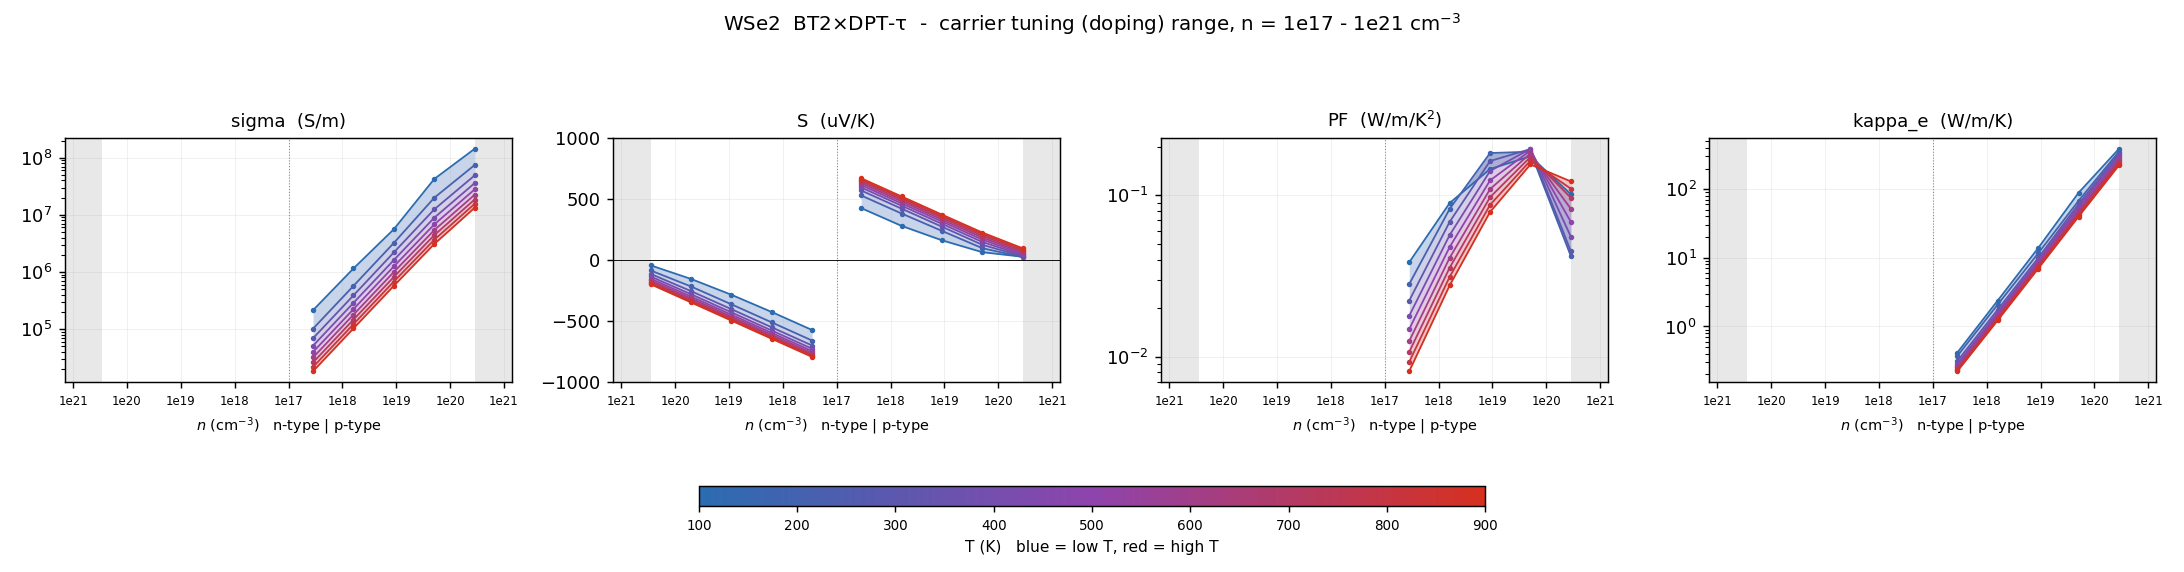

The table this chart was drawn from, first rows:
# dataset=BT2_DPTtau  label=BT2×DPT-τ  r…
T_K, type, n_cell_cm-3, n_2D_cm-2, carriers_per_atom, in_interpret_range, sigma_S/m, S_uV/K, PF_W/mK2, kappa_e_W/mK, mu_cm2/Vs, flag
100, n, -2.85152e+20, 1e+14, 0.03089, NO, , -43.21, , , , 
100, n, -5.07081e+19, 1.77828e+13, 0.005494, yes, , -154.3, , , , 
100, n, -9.01731e+18, 3.16228e+12, 0.0009769, yes, , -283.7, , , , 
100, n, -1.60353e+18, 5.62342e+11, 0.0001737, yes, , -424.8, , , , 
100, n, -2.85152e+17, 1e+11, 3.08938e-05, yes, , -572.3, , , , 
100, p, 2.85152e+17, 1e+11, 3.08938e-05, yes, 213606, 424.5, 0.03849, 0.4168, 9536, 
100, p, 1.60353e+18, 5.62342e+11, 0.0001737, yes, 1.14881e+06, 279.1, 0.0895, 2.389, 9120, 
100, p, 9.01731e+18, 3.16228e+12, 0.0009769, yes, 5.59323e+06, 161.2, 0.1453, 13.85, 7896, 
100, p, 5.07081e+19, 1.77828e+13, 0.005494, yes, 4.23933e+07, 64.12, 0.1743, 88.56, 10643, 
100, p, 2.85152e+20, 1e+14, 0.03089, NO, 1.43134e+08, 26.62, 0.1014, 386.9, 6390, 
200, n, -2.85152e+20, 1e+14, 0.03089, NO, , -84.93, , , , 
200, n, -5.07081e+19, 1.77828e+13, 0.005494, yes, , -215.9, , , , 
200, n, -9.01731e+18, 3.16228e+12, 0.0009769, yes, , -361.8, , , , 
200, n, -1.60353e+18, 5.62342e+11, 0.0001737, yes, , -509.8, , , , 
200, n, -2.85152e+17, 1e+11, 3.08938e-05, yes, , -658.4, , , , 
200, p, 2.85152e+17, 1e+11, 3.08938e-05, yes, 101349, 527.8, 0.02823, 0.3723, 4525, 
200, p, 1.60353e+18, 5.62342e+11, 0.0001737, yes, 568814, 380.4, 0.08232, 2.089, 4516, 
200, p, 9.01731e+18, 3.16228e+12, 0.0009769, yes, 3.21768e+06, 238.2, 0.1826, 11.62, 4542, 
200, p, 5.07081e+19, 1.77828e+13, 0.005494, yes, 1.98817e+07, 96.76, 0.1861, 67.65, 4991, 
200, p, 2.85152e+20, 1e+14, 0.03089, NO, 7.44512e+07, 23.76, 0.04205, 352.3, 3324, 
300, n, -2.85152e+20, 1e+14, 0.03089, NO, , -112.9, , , , 
300, n, -5.07081e+19, 1.77828e+13, 0.005494, yes, , -253.8, , , , 
300, n, -9.01731e+18, 3.16228e+12, 0.0009769, yes, , -401.4, , , , 
300, n, -1.60353e+18, 5.62342e+11, 0.0001737, yes, , -550, , , , 
300, n, -2.85152e+17, 1e+11, 3.08938e-05, yes, , -698.8, , , , 
300, p, 2.85152e+17, 1e+11, 3.08938e-05, yes, 68885, 568.7, 0.02228, 0.313, 3075, 
300, p, 1.60353e+18, 5.62342e+11, 0.0001737, yes, 387683, 420.2, 0.06844, 1.763, 3078, 
300, p, 9.01731e+18, 3.16228e+12, 0.0009769, yes, 2.1939e+06, 272.5, 0.1629, 9.937, 3097, 
300, p, 5.07081e+19, 1.77828e+13, 0.005494, yes, 1.2457e+07, 124.5, 0.1932, 60.82, 3127, 
300, p, 2.85152e+20, 1e+14, 0.03089, NO, 4.89482e+07, 30.34, 0.04507, 328.5, 2185, 
400, n, -2.85152e+20, 1e+14, 0.03089, NO, , -134.2, , , , 
400, n, -5.07081e+19, 1.77828e+13, 0.005494, yes, , -279.2, , , , 
400, n, -9.01731e+18, 3.16228e+12, 0.0009769, yes, , -427.5, , , , 
400, n, -1.60353e+18, 5.62342e+11, 0.0001737, yes, , -576.2, , , , 
400, n, -2.85152e+17, 1e+11, 3.08938e-05, yes, , -725, , , , 
400, p, 2.85152e+17, 1e+11, 3.08938e-05, yes, 51014, 593.3, 0.01796, 0.2862, 2277, 
400, p, 1.60353e+18, 5.62342e+11, 0.0001737, yes, 286904, 444.5, 0.0567, 1.614, 2278, 
400, p, 9.01731e+18, 3.16228e+12, 0.0009769, yes, 1.61397e+06, 295.9, 0.1413, 9.177, 2278, 
400, p, 5.07081e+19, 1.77828e+13, 0.005494, yes, 8.88241e+06, 147.7, 0.1939, 55.93, 2230, 
400, p, 2.85152e+20, 1e+14, 0.03089, NO, 3.58601e+07, 39.33, 0.05546, 305.6, 1601, 
500, n, -2.85152e+20, 1e+14, 0.03089, NO, , -151.6, , , , 
500, n, -5.07081e+19, 1.77828e+13, 0.005494, yes, , -298.2, , , , 
500, n, -9.01731e+18, 3.16228e+12, 0.0009769, yes, , -446.8, , , , 
500, n, -1.60353e+18, 5.62342e+11, 0.0001737, yes, , -595.6, , , , 
500, n, -2.85152e+17, 1e+11, 3.08938e-05, yes, , -744.4, , , , 
500, p, 2.85152e+17, 1e+11, 3.08938e-05, yes, 39598, 612.3, 0.01485, 0.2684, 1768, 
500, p, 1.60353e+18, 5.62342e+11, 0.0001737, yes, 222561, 463.5, 0.04781, 1.514, 1767, 
500, p, 9.01731e+18, 3.16228e+12, 0.0009769, yes, 1.24744e+06, 314.7, 0.1236, 8.613, 1761, 
500, p, 5.07081e+19, 1.77828e+13, 0.005494, yes, 6.78126e+06, 167, 0.1891, 51.56, 1702, 
500, p, 2.85152e+20, 1e+14, 0.03089, NO, 2.78683e+07, 49.55, 0.06841, 284.5, 1244, 
600, n, -2.85152e+20, 1e+14, 0.03089, NO, , -166.1, , , , 
600, n, -5.07081e+19, 1.77828e+13, 0.005494, yes, , -313.5, , , , 
600, n, -9.01731e+18, 3.16228e+12, 0.0009769, yes, , -462.2, , , , 
600, n, -1.60353e+18, 5.62342e+11, 0.0001737, yes, , -611, , , , 
600, n, -2.85152e+17, 1e+11, 3.08938e-05, yes, , -759.8, , , , 
600, p, 2.85152e+17, 1e+11, 3.08938e-05, yes, 31724, 628.4, 0.01253, 0.253, 1416, 
600, p, 1.60353e+18, 5.62342e+11, 0.0001737, yes, 178239, 479.6, 0.04099, 1.427, 1415, 
600, p, 9.01731e+18, 3.16228e+12, 0.0009769, yes, 997043, 330.9, 0.1091, 8.106, 1408, 
600, p, 5.07081e+19, 1.77828e+13, 0.005494, yes, 5.39097e+06, 183.4, 0.1814, 47.74, 1353, 
... 31 more rows
